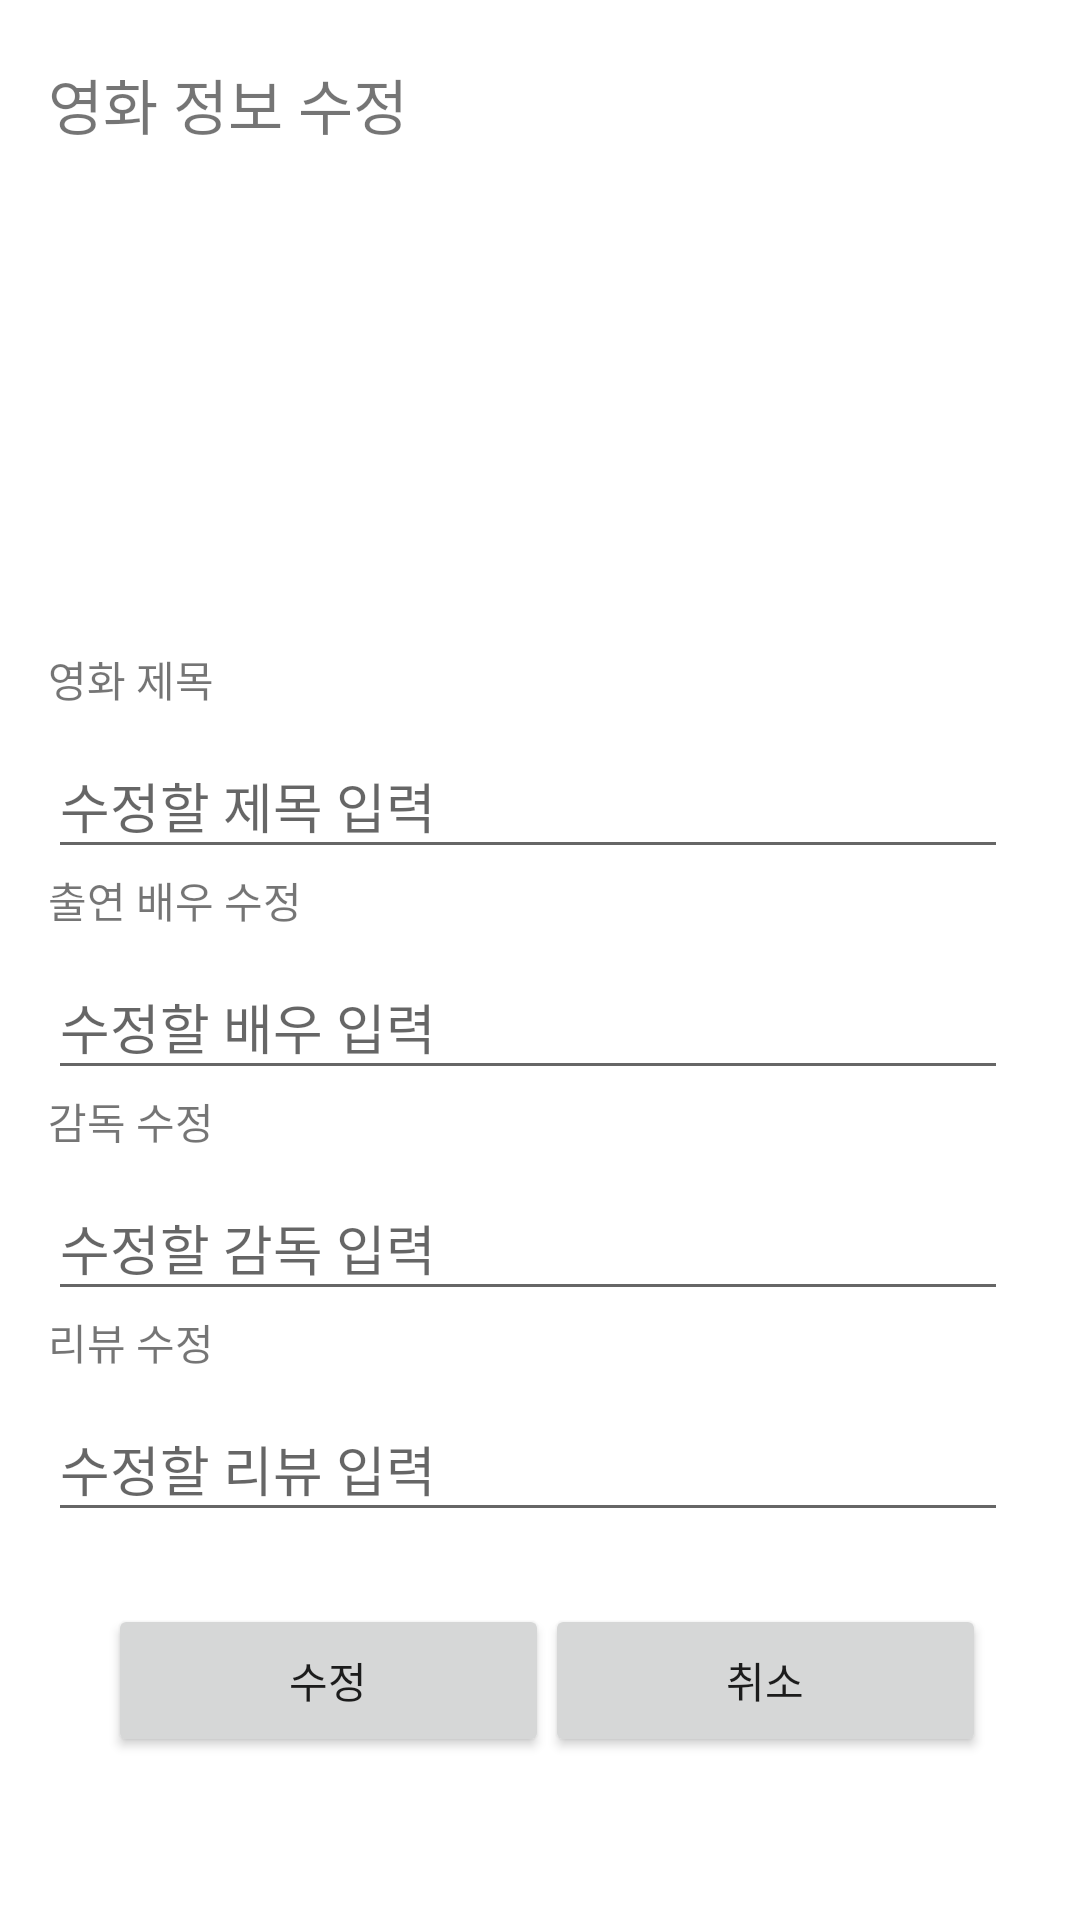

Produce the Android XML layout that renders to this screen, including the resource entries it uses.
<!-- AndroidManifest.xml: application theme Theme.FinalReport_01_20200958 -->
<!-- res/layout/activity_update.xml -->
<?xml version="1.0" encoding="utf-8"?>
<androidx.constraintlayout.widget.ConstraintLayout xmlns:android="http://schemas.android.com/apk/res/android"
    xmlns:app="http://schemas.android.com/apk/res-auto"
    xmlns:tools="http://schemas.android.com/tools"
    android:layout_width="match_parent"
    android:layout_height="match_parent">

    <TextView
        android:id="@+id/textView"
        android:layout_width="138dp"
        android:layout_height="36dp"
        android:layout_marginStart="16dp"
        android:layout_marginTop="20dp"
        android:text="영화 정보 수정"
        android:textSize="20sp"
        app:layout_constraintStart_toStartOf="parent"
        app:layout_constraintTop_toTopOf="parent" />

    <ImageView
        android:id="@+id/imageView"
        android:layout_width="150dp"
        android:layout_height="150dp"
        android:layout_marginTop="8dp"
        app:layout_constraintEnd_toEndOf="parent"
        app:layout_constraintStart_toStartOf="parent"
        app:layout_constraintTop_toBottomOf="@+id/textView"
        app:srcCompat="@mipmap/ic_launcher" />

    <TextView
        android:id="@+id/textView3"
        android:layout_width="wrap_content"
        android:layout_height="wrap_content"
        android:layout_marginStart="16dp"
        android:layout_marginTop="2dp"
        android:text="영화 제목"
        app:layout_constraintStart_toStartOf="parent"
        app:layout_constraintTop_toBottomOf="@+id/imageView" />

    <EditText
        android:id="@+id/etTitle"
        android:layout_width="320dp"
        android:layout_height="45dp"
        android:layout_marginStart="16dp"
        android:layout_marginTop="8dp"
        android:ems="10"
        android:hint="수정할 제목 입력"
        android:inputType="textPersonName"
        app:layout_constraintStart_toStartOf="parent"
        app:layout_constraintTop_toBottomOf="@+id/textView3" />

    <TextView
        android:id="@+id/textView9"
        android:layout_width="wrap_content"
        android:layout_height="wrap_content"
        android:layout_marginStart="16dp"
        android:text="출연 배우 수정"
        app:layout_constraintStart_toStartOf="parent"
        app:layout_constraintTop_toBottomOf="@+id/etTitle" />

    <EditText
        android:id="@+id/etActor"
        android:layout_width="320dp"
        android:layout_height="45dp"
        android:layout_marginStart="16dp"
        android:layout_marginTop="8dp"
        android:ems="10"
        android:hint="수정할 배우 입력"
        android:inputType="textPersonName"
        app:layout_constraintStart_toStartOf="parent"
        app:layout_constraintTop_toBottomOf="@+id/textView9" />

        <TextView
        android:id="@+id/textView10"
        android:layout_width="wrap_content"
        android:layout_height="wrap_content"
        android:layout_marginStart="16dp"
        android:text="감독 수정"
        app:layout_constraintStart_toStartOf="parent"
        app:layout_constraintTop_toBottomOf="@+id/etActor" />

    <EditText
        android:id="@+id/etDirector"
        android:layout_width="320dp"
        android:layout_height="45dp"
        android:layout_marginStart="16dp"
        android:layout_marginTop="8dp"
        android:ems="10"
        android:hint="수정할 감독 입력"
        android:inputType="textPersonName"
        app:layout_constraintStart_toStartOf="parent"
        app:layout_constraintTop_toBottomOf="@+id/textView10" />

    <Button
        android:id="@+id/btn_update"
        android:layout_width="147dp"
        android:layout_height="51dp"
        android:layout_marginStart="36dp"
        android:layout_marginTop="24dp"
        android:onClick="onClick"
        android:text="수정"
        app:layout_constraintStart_toStartOf="parent"
        app:layout_constraintTop_toBottomOf="@+id/etReview" />

    <Button
        android:id="@+id/btn_cacel"
        android:layout_width="147dp"
        android:layout_height="51dp"
        android:layout_marginStart="24dp"
        android:layout_marginTop="24dp"
        android:layout_marginEnd="57dp"
        android:onClick="onClick"
        android:text="취소"
        app:layout_constraintEnd_toEndOf="parent"
        app:layout_constraintStart_toEndOf="@+id/btn_update"
        app:layout_constraintTop_toBottomOf="@+id/etReview" />

    <TextView
        android:id="@+id/textView11"
        android:layout_width="wrap_content"
        android:layout_height="wrap_content"
        android:layout_marginStart="16dp"
        android:text="리뷰 수정"
        app:layout_constraintStart_toStartOf="parent"
        app:layout_constraintTop_toBottomOf="@+id/etDirector" />

    <EditText
        android:id="@+id/etReview"
        android:layout_width="320dp"
        android:layout_height="45dp"
        android:layout_marginStart="16dp"
        android:layout_marginTop="8dp"
        android:ems="10"
        android:hint="수정할 리뷰 입력"
        android:inputType="textPersonName"
        app:layout_constraintStart_toStartOf="parent"
        app:layout_constraintTop_toBottomOf="@+id/textView11" />

</androidx.constraintlayout.widget.ConstraintLayout>
<!-- resources referenced by this layout -->
<resources>
  <style name="Theme.FinalReport_01_20200958" parent="Theme.MaterialComponents.DayNight.DarkActionBar">
          
          <item name="colorPrimary">@color/purple_500</item>
          <item name="colorPrimaryVariant">@color/purple_700</item>
          <item name="colorOnPrimary">@color/white</item>
          
          <item name="colorSecondary">@color/teal_200</item>
          <item name="colorSecondaryVariant">@color/teal_700</item>
          <item name="colorOnSecondary">@color/black</item>
          
          <item name="android:statusBarColor" tools:targetApi="l">?attr/colorPrimaryVariant</item>
          
      </style>
  <!-- not gathered from this repository: default colours our renderer supplied (Android Studio template values) -->
  <color name="purple_500">#FF6200EE</color>
  <color name="purple_700">#FF3700B3</color>
  <color name="teal_200">#FF03DAC5</color>
  <color name="teal_700">#FF018786</color>
  <color name="black">#FF000000</color>
  <color name="white">#FFFFFFFF</color>
</resources>
